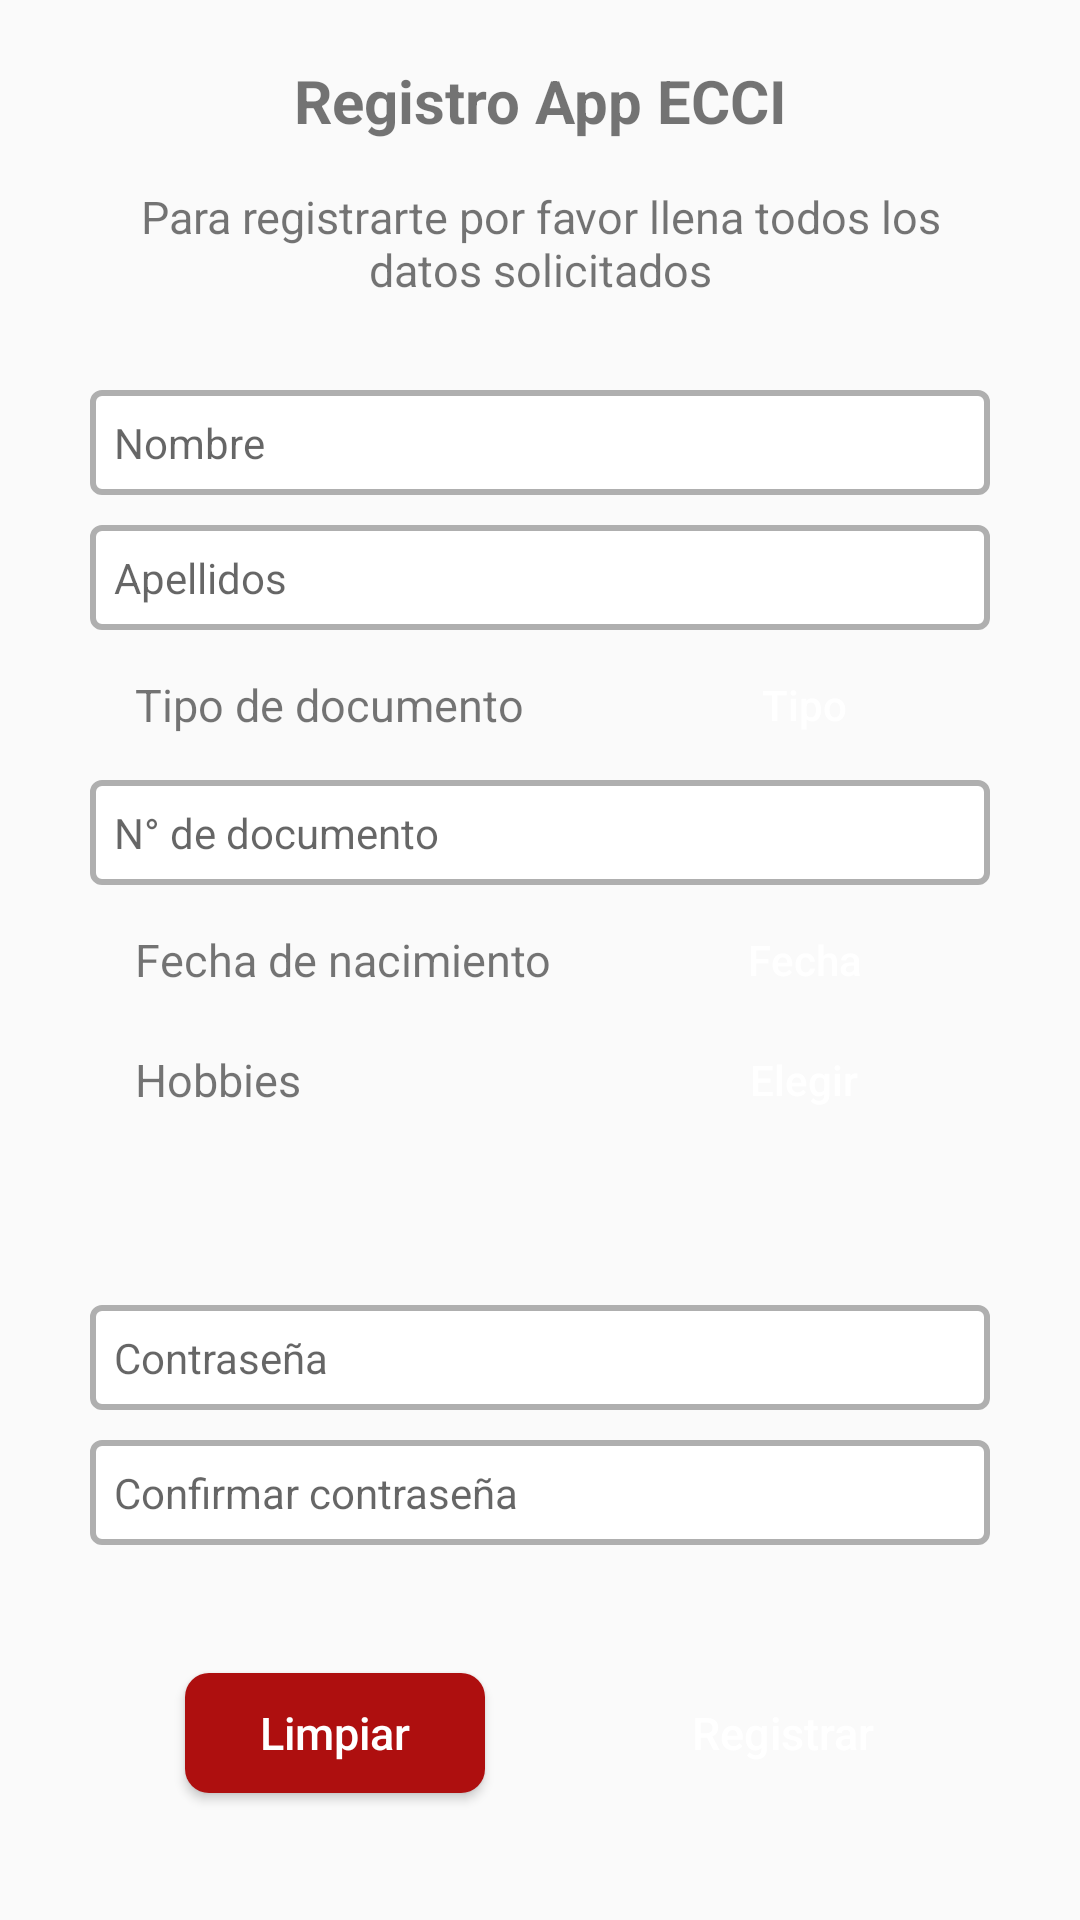

This screen was rendered from an Android layout file. Write that file and the resources it references.
<!-- AndroidManifest.xml: application theme Theme.AppCompat.Light.DarkActionBar -->
<!-- res/layout/activity_main.xml -->
<?xml version="1.0" encoding="utf-8"?>
<androidx.constraintlayout.widget.ConstraintLayout
    xmlns:android="http://schemas.android.com/apk/res/android"
    xmlns:app="http://schemas.android.com/apk/res-auto"
    xmlns:tools="http://schemas.android.com/tools"
    android:layout_width="match_parent"
    android:layout_height="match_parent"
    tools:context=".MainActivity">

    <TextView
        android:id="@+id/text_title"
        android:layout_width="300dp"
        android:layout_height="wrap_content"
        android:text="@string/text_title"
        android:gravity="center"
        android:textSize="20sp"
        android:layout_marginTop="20dp"
        android:textStyle="bold"
        app:layout_constraintLeft_toLeftOf="parent"
        app:layout_constraintRight_toRightOf="parent"
        app:layout_constraintTop_toTopOf="parent"
        />

    <TextView
        android:id="@+id/text_subtitle"
        android:layout_width="300dp"
        android:layout_height="wrap_content"
        android:layout_marginTop="15dp"
        android:text="@string/text_subtitle"
        android:gravity="center"
        android:textSize="15sp"
        app:layout_constraintEnd_toEndOf="parent"
        app:layout_constraintStart_toStartOf="parent"
        app:layout_constraintTop_toBottomOf="@+id/text_title"
        />

    <EditText
        android:id="@+id/name_input"
        android:layout_width="300dp"
        android:layout_height="35dp"
        android:layout_marginTop="30dp"
        android:hint="@string/name_input"
        android:inputType="text"
        android:background="@drawable/register_inputs"
        android:textSize="14sp"
        app:layout_constraintEnd_toEndOf="parent"
        app:layout_constraintStart_toStartOf="parent"
        app:layout_constraintTop_toBottomOf="@+id/text_subtitle"
        />

    <EditText
        android:id="@+id/last_name_input"
        android:layout_width="300dp"
        android:layout_height="35dp"
        android:layout_marginTop="10sp"
        android:hint="@string/last_name_input"
        android:inputType="text"
        android:background="@drawable/register_inputs"
        android:textSize="14sp"
        app:layout_constraintEnd_toEndOf="parent"
        app:layout_constraintStart_toStartOf="parent"
        app:layout_constraintTop_toBottomOf="@+id/name_input"
        />

    <TextView
        android:id="@+id/type_document_textView"
        android:layout_width="150dp"
        android:layout_height="30dp"
        android:layout_marginTop="10dp"
        android:gravity="center_vertical"
        android:paddingLeft="0sp"
        android:text="@string/type_document_textView"
        android:textSize="15sp"
        app:layout_constraintEnd_toEndOf="parent"
        app:layout_constraintHorizontal_bias="0.214"
        app:layout_constraintStart_toStartOf="parent"
        app:layout_constraintTop_toBottomOf="@+id/last_name_input"
        />

    <Button
        android:id="@+id/type_document_button"
        android:layout_width="140dp"
        android:layout_height="30dp"
        android:layout_marginTop="10dp"
        android:background="@drawable/form_button"
        android:text="@string/type_document_button"
        android:textAllCaps="false"
        android:textColor="@color/white"
        android:textSize="14sp"
        app:layout_constraintEnd_toEndOf="parent"
        app:layout_constraintHorizontal_bias="0.125"
        app:layout_constraintStart_toEndOf="@+id/type_document_textView"
        app:layout_constraintTop_toBottomOf="@+id/last_name_input" />

    <EditText
        android:id="@+id/document_input"
        android:layout_width="300dp"
        android:layout_height="35dp"
        android:layout_marginTop="10dp"
        android:hint="@string/document_input"
        android:inputType="number"
        android:background="@drawable/register_inputs"
        android:textSize="14sp"
        app:layout_constraintEnd_toEndOf="parent"
        app:layout_constraintStart_toStartOf="parent"
        app:layout_constraintTop_toBottomOf="@+id/type_document_button"
        />

    <TextView
        android:id="@+id/birth_date_textView"
        android:layout_width="150dp"
        android:layout_height="30dp"
        android:layout_marginTop="10dp"
        android:gravity="center_vertical"
        android:paddingLeft="0sp"
        android:text="@string/birth_date_textView"
        android:textSize="15sp"
        app:layout_constraintEnd_toEndOf="parent"
        app:layout_constraintHorizontal_bias="0.214"
        app:layout_constraintStart_toStartOf="parent"
        app:layout_constraintTop_toBottomOf="@+id/document_input"
        />

    <Button
        android:id="@+id/birth_date_button"
        android:layout_width="140dp"
        android:layout_height="30dp"
        android:layout_marginTop="10dp"
        android:background="@drawable/form_button"
        android:text="@string/date"
        android:textAllCaps="false"
        android:textColor="@color/white"
        android:textSize="14sp"
        app:layout_constraintEnd_toEndOf="parent"
        app:layout_constraintHorizontal_bias="0.125"
        app:layout_constraintStart_toEndOf="@+id/birth_date_textView"
        app:layout_constraintTop_toBottomOf="@+id/document_input" />

    <TextView
        android:id="@+id/hobbies_textView"
        android:layout_width="150dp"
        android:layout_height="30dp"
        android:layout_marginTop="10dp"
        android:gravity="center_vertical"
        android:paddingLeft="0sp"
        android:text="@string/hobbies_textView"
        android:textSize="15sp"
        app:layout_constraintEnd_toEndOf="parent"
        app:layout_constraintHorizontal_bias="0.214"
        app:layout_constraintStart_toStartOf="parent"
        app:layout_constraintTop_toBottomOf="@+id/birth_date_button" />

    <Button
        android:id="@+id/hobbies_button"
        android:layout_width="140dp"
        android:layout_height="30dp"
        android:layout_marginTop="10dp"
        android:background="@drawable/form_button"
        android:text="@string/hobbies_button"
        android:textAllCaps="false"
        android:textColor="@color/white"
        android:textSize="14sp"
        app:layout_constraintEnd_toEndOf="parent"
        app:layout_constraintHorizontal_bias="0.125"
        app:layout_constraintStart_toEndOf="@+id/hobbies_textView"
        app:layout_constraintTop_toBottomOf="@+id/birth_date_button"
        />

    <TextView
        android:id="@+id/hobbies_text_choice"
        android:layout_width="280dp"
        android:layout_height="40dp"
        android:layout_marginTop="10dp"
        android:textColor="@color/black_light"
        android:textSize="11sp"
        app:layout_constraintEnd_toEndOf="parent"
        app:layout_constraintStart_toStartOf="parent"
        app:layout_constraintTop_toBottomOf="@+id/hobbies_button"
        />

    <EditText
        android:id="@+id/password_input"
        android:layout_width="300dp"
        android:layout_height="35dp"
        android:layout_marginTop="10dp"
        android:hint="@string/password_input"
        android:inputType="textPassword"
        android:background="@drawable/register_inputs"
        android:textSize="14sp"
        app:layout_constraintEnd_toEndOf="parent"
        app:layout_constraintStart_toStartOf="parent"
        app:layout_constraintTop_toBottomOf="@+id/hobbies_text_choice"
        />

    <EditText
        android:id="@+id/confirm_password_input"
        android:layout_width="300dp"
        android:layout_height="35dp"
        android:layout_marginTop="10dp"
        android:hint="@string/confirm_password_input"
        android:inputType="textPassword"
        android:background="@drawable/register_inputs"
        android:textSize="14sp"
        app:layout_constraintEnd_toEndOf="parent"
        app:layout_constraintStart_toStartOf="parent"
        app:layout_constraintTop_toBottomOf="@+id/password_input"
        />

    <Button
        android:id="@+id/reset_button"
        android:layout_width="100dp"
        android:layout_height="40dp"
        android:background="@drawable/reset_button"
        android:text="@string/reset_button"
        android:textAllCaps="false"
        android:textColor="@color/white"
        android:textSize="15sp"
        app:layout_constraintBottom_toBottomOf="parent"
        app:layout_constraintEnd_toEndOf="parent"
        app:layout_constraintHorizontal_bias="0.237"
        app:layout_constraintStart_toStartOf="parent"
        app:layout_constraintTop_toBottomOf="@+id/confirm_password_input"
        />

    <Button
        android:id="@+id/register_button"
        android:layout_width="100dp"
        android:layout_height="40dp"
        android:background="@drawable/register_button"
        android:text="@string/register_button"
        android:textAllCaps="false"
        android:textColor="@color/white"
        android:textSize="15sp"
        app:layout_constraintBottom_toBottomOf="parent"
        app:layout_constraintEnd_toEndOf="parent"
        app:layout_constraintStart_toEndOf="@+id/reset_button"
        app:layout_constraintTop_toBottomOf="@+id/confirm_password_input"
        />


</androidx.constraintlayout.widget.ConstraintLayout>
<!-- resources referenced by this layout -->
<resources>
  <color name="black_light">#555555</color>
  <color name="white">#FFFFFFFF</color>
  <!-- drawable form_button (drawable) -->
  <?xml version="1.0" encoding="utf-8"?>
  <selector xmlns:android="http://schemas.android.com/apk/res/android">
      <item android:drawable="@drawable/form_button_pressed" android:state_pressed="true"></item>
      <item android:drawable="@drawable/form_button_default"></item>
  </selector>
  <!-- drawable register_button (drawable) -->
  <?xml version="1.0" encoding="utf-8"?>
  <selector xmlns:android="http://schemas.android.com/apk/res/android">
      <item android:drawable="@drawable/register_button_pressed" android:state_pressed="true"></item>
      <item android:drawable="@drawable/register_button_default"></item>
  </selector>
  <!-- drawable register_inputs (drawable) -->
  <?xml version="1.0" encoding="utf-8"?>
  <shape android:shape="rectangle"
      xmlns:android="http://schemas.android.com/apk/res/android">
      <corners android:radius="3dp"></corners>
      <solid android:color="@color/white"></solid>
      <stroke android:color="@color/gray_dark" android:width="2dp"></stroke>
      <padding android:left="8dp"></padding>
  </shape>
  <!-- drawable reset_button (drawable) -->
  <?xml version="1.0" encoding="utf-8"?>
  <selector xmlns:android="http://schemas.android.com/apk/res/android">
      <item android:drawable="@drawable/reset_button_pressed" android:state_pressed="true"></item>
      <item android:drawable="@drawable/reset_button_default"></item>
  </selector>
  <string name="birth_date_textView">Fecha de nacimiento</string>
  <string name="confirm_password_input">Confirmar contraseña</string>
  <string name="date">Fecha</string>
  <string name="document_input">N° de documento</string>
  <string name="hobbies_button">Elegir</string>
  <string name="hobbies_textView">Hobbies</string>
  <string name="last_name_input">Apellidos</string>
  <string name="name_input">Nombre</string>
  <string name="password_input">Contraseña</string>
  <string name="register_button">Registrar</string>
  <string name="reset_button">Limpiar</string>
  <string name="text_subtitle">Para registrarte por favor llena todos los datos solicitados</string>
  <string name="text_title">Registro App ECCI</string>
  <string name="type_document_button">Tipo</string>
  <string name="type_document_textView">Tipo de documento</string>
  <!-- drawable form_button_default (drawable) -->
  <?xml version="1.0" encoding="utf-8"?>
  <shape  xmlns:android="http://schemas.android.com/apk/res/android">
      <solid android:color="@color/blue"></solid>
      <corners android:radius="8dp"></corners>
  </shape>
  <!-- drawable register_button_pressed (drawable) -->
  <?xml version="1.0" encoding="utf-8"?>
  <shape xmlns:android="http://schemas.android.com/apk/res/android">
      <solid android:color="@color/blue_light"></solid>
      <corners android:radius="8dp"></corners>
  </shape>
  <color name="gray_dark">#AFAFAF</color>
  <!-- drawable reset_button_pressed (drawable) -->
  <?xml version="1.0" encoding="utf-8"?>
  <shape xmlns:android="http://schemas.android.com/apk/res/android">
      <solid android:color="@color/red_light"></solid>
      <corners android:radius="8dp"></corners>
  </shape>
  <!-- drawable reset_button_default (drawable) -->
  <?xml version="1.0" encoding="utf-8"?>
  <shape  xmlns:android="http://schemas.android.com/apk/res/android">
      <solid android:color="@color/red"></solid>
      <corners android:radius="8dp"></corners>
  </shape>
  <color name="blue">#3F709A</color>
  <color name="blue_light">#599FDA</color>
  <color name="red_light">#EA1717</color>
  <color name="red">#AE0F0F</color>
</resources>
